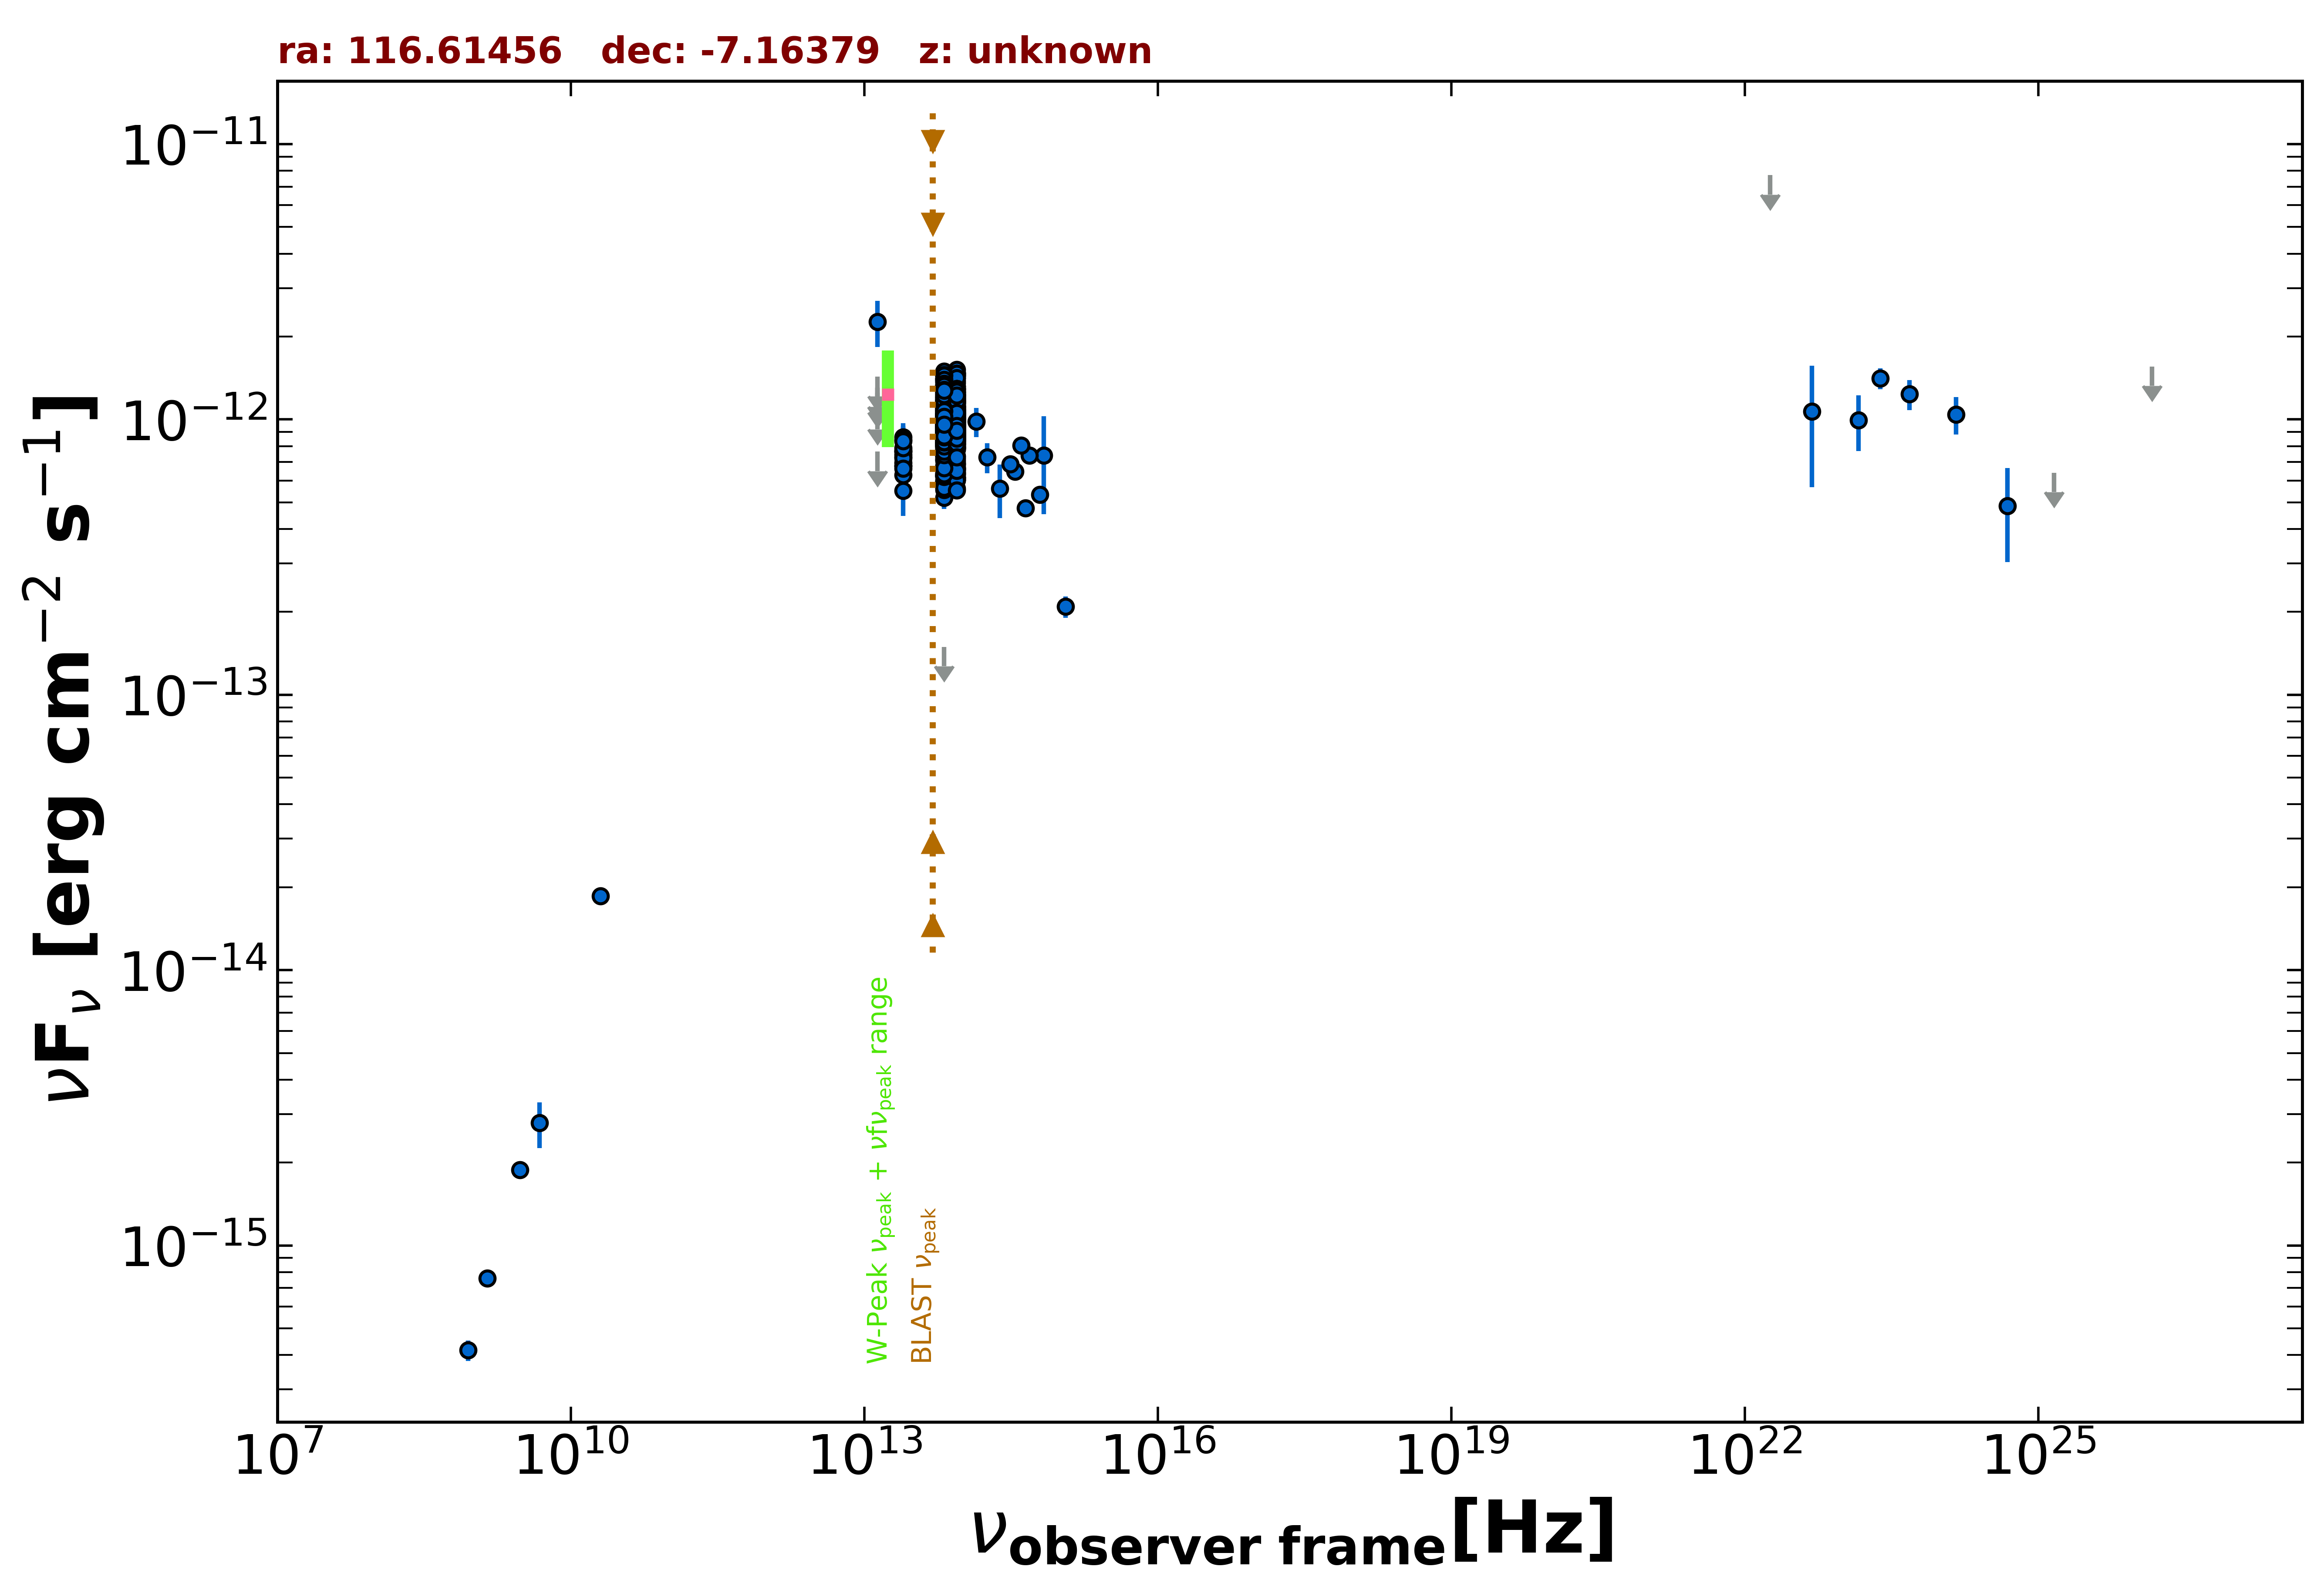

The file beside this chart, header and first rows:
freq., flux, err_flux, MJD_start, MJD_end, flag, catalog, reference
1.400e+09, 7.602e-16, 2.380e-17, 55000, 55000, , NVSS, Condon et al. 1998  AJ  115  1693
8.870e+08, 4.160e-16, 3.550e-17, 55000, 55000, , RACS, Hale et al. 2021  PASA  38  e058
3.000e+09, 1.883e-15, 9.500e-18, 55000, 55000, , VLASSQL, Gordon et al. 2021  ApJS  255  30
2.000e+10, 1.860e-14, 1.000e-15, 55000, 55000, , AT20G, Murphy et al. 2010  MNRAS  402  2403
4.800e+09, 2.784e-15, 5.280e-16, 55000, 55000, , PMN, Griffith et al. 1993-1996  VizieR  VIII/…
1.389e+14, 9.821e-13, 1.187e-13, 55000, 55000, , 2MASS, Skrutskie et al. 2006  AJ  131  1163
1.804e+14, 7.287e-13, 9.015e-14, 55000, 55000, , 2MASS, Skrutskie et al. 2006  AJ  131  1163
2.427e+14, 5.611e-13, 1.234e-13, 55000, 55000, , 2MASS, Skrutskie et al. 2006  AJ  131  1163
8.817e+13, 9.995e-13, 3.500e-15, 55000, 55000, , UNWISE, Schlafly et al. 2019  ApJS  240  30
6.517e+13, 1.040e-12, 5.000e-15, 55000, 55000, , UNWISE, Schlafly et al. 2019  ApJS  240  30
8.817e+13, 8.575e-13, 2.210e-14, 55000, 55000, , WISE, Wright et al. 2010  AJ  140  1868
6.517e+13, 9.398e-13, 2.250e-14, 55000, 55000, , WISE, Wright et al. 2010  AJ  140  1868
2.498e+13, 7.331e-13, 3.645e-14, 55000, 55000, , WISE, Wright et al. 2010  AJ  140  1868
1.363e+13, 8.749e-13, 1.236e-13, 55000, 55000, , WISE, Wright et al. 2010  AJ  140  1868
8.817e+13, 8.372e-13, 3.705e-14, 56956, 56956, , NEOWISE, Mainzer et al. 2014  ApJ  792  30
6.517e+13, 1.047e-12, 4.450e-14, 56956, 56956, , NEOWISE, Mainzer et al. 2014  ApJ  792  30
8.817e+13, 9.992e-13, 3.790e-14, 56957, 56957, , NEOWISE, Mainzer et al. 2014  ApJ  792  30
6.517e+13, 1.033e-12, 4.950e-14, 56957, 56957, , NEOWISE, Mainzer et al. 2014  ApJ  792  30
8.817e+13, 9.351e-13, 3.705e-14, 56957, 56957, , NEOWISE, Mainzer et al. 2014  ApJ  792  30
6.517e+13, 9.978e-13, 5.680e-14, 56957, 56957, , NEOWISE, Mainzer et al. 2014  ApJ  792  30
8.817e+13, 8.889e-13, 3.605e-14, 56957, 56957, , NEOWISE, Mainzer et al. 2014  ApJ  792  30
6.517e+13, 8.493e-13, 6.735e-14, 56957, 56957, , NEOWISE, Mainzer et al. 2014  ApJ  792  30
8.817e+13, 9.974e-13, 3.970e-14, 56957, 56957, , NEOWISE, Mainzer et al. 2014  ApJ  792  30
6.517e+13, 9.304e-13, 4.285e-14, 56957, 56957, , NEOWISE, Mainzer et al. 2014  ApJ  792  30
8.817e+13, 1.020e-12, 3.570e-14, 56957, 56957, , NEOWISE, Mainzer et al. 2014  ApJ  792  30
6.517e+13, 9.347e-13, 5.080e-14, 56957, 56957, , NEOWISE, Mainzer et al. 2014  ApJ  792  30
8.817e+13, 9.516e-13, 3.505e-14, 56957, 56957, , NEOWISE, Mainzer et al. 2014  ApJ  792  30
6.517e+13, 9.841e-13, 5.440e-14, 56957, 56957, , NEOWISE, Mainzer et al. 2014  ApJ  792  30
8.817e+13, 1.008e-12, 3.985e-14, 56957, 56957, , NEOWISE, Mainzer et al. 2014  ApJ  792  30
6.517e+13, 1.026e-12, 5.385e-14, 56957, 56957, , NEOWISE, Mainzer et al. 2014  ApJ  792  30
8.817e+13, 9.130e-13, 3.450e-14, 56957, 56957, , NEOWISE, Mainzer et al. 2014  ApJ  792  30
6.517e+13, 1.041e-12, 4.505e-14, 56957, 56957, , NEOWISE, Mainzer et al. 2014  ApJ  792  30
8.817e+13, 8.396e-13, 3.790e-14, 56956, 56956, , NEOWISE, Mainzer et al. 2014  ApJ  792  30
6.517e+13, 1.001e-12, 4.630e-14, 56956, 56956, , NEOWISE, Mainzer et al. 2014  ApJ  792  30
8.817e+13, 9.317e-13, 3.520e-14, 56957, 56957, , NEOWISE, Mainzer et al. 2014  ApJ  792  30
6.517e+13, 9.125e-13, 6.560e-14, 56957, 56957, , NEOWISE, Mainzer et al. 2014  ApJ  792  30
8.817e+13, 1.050e-12, 4.300e-14, 57686, 57686, , NEOWISE, Mainzer et al. 2014  ApJ  792  30
6.517e+13, 1.028e-12, 6.245e-14, 57686, 57686, , NEOWISE, Mainzer et al. 2014  ApJ  792  30
8.817e+13, 1.056e-12, 4.000e-14, 57685, 57685, , NEOWISE, Mainzer et al. 2014  ApJ  792  30
6.517e+13, 1.124e-12, 4.850e-14, 57685, 57685, , NEOWISE, Mainzer et al. 2014  ApJ  792  30
8.817e+13, 1.082e-12, 3.800e-14, 57686, 57686, , NEOWISE, Mainzer et al. 2014  ApJ  792  30
6.517e+13, 1.081e-12, 5.550e-14, 57686, 57686, , NEOWISE, Mainzer et al. 2014  ApJ  792  30
8.817e+13, 1.171e-12, 3.850e-14, 57686, 57686, , NEOWISE, Mainzer et al. 2014  ApJ  792  30
6.517e+13, 1.126e-12, 5.700e-14, 57686, 57686, , NEOWISE, Mainzer et al. 2014  ApJ  792  30
8.817e+13, 1.082e-12, 4.150e-14, 57686, 57686, , NEOWISE, Mainzer et al. 2014  ApJ  792  30
6.517e+13, 1.008e-12, 5.750e-14, 57686, 57686, , NEOWISE, Mainzer et al. 2014  ApJ  792  30
8.817e+13, 1.139e-12, 3.750e-14, 57686, 57686, , NEOWISE, Mainzer et al. 2014  ApJ  792  30
6.517e+13, 1.162e-12, 5.350e-14, 57686, 57686, , NEOWISE, Mainzer et al. 2014  ApJ  792  30
8.817e+13, 9.481e-13, 3.930e-14, 57686, 57686, , NEOWISE, Mainzer et al. 2014  ApJ  792  30
6.517e+13, 8.984e-13, 5.215e-14, 57686, 57686, , NEOWISE, Mainzer et al. 2014  ApJ  792  30
8.817e+13, 1.064e-12, 5.500e-14, 57686, 57686, , NEOWISE, Mainzer et al. 2014  ApJ  792  30
6.517e+13, 1.018e-12, 5.435e-14, 57686, 57686, , NEOWISE, Mainzer et al. 2014  ApJ  792  30
8.817e+13, 1.098e-12, 5.150e-14, 57686, 57686, , NEOWISE, Mainzer et al. 2014  ApJ  792  30
6.517e+13, 1.090e-12, 5.100e-14, 57686, 57686, , NEOWISE, Mainzer et al. 2014  ApJ  792  30
8.817e+13, 1.022e-12, 3.870e-14, 57682, 57682, , NEOWISE, Mainzer et al. 2014  ApJ  792  30
6.517e+13, 1.230e-12, 7.500e-14, 57682, 57682, , NEOWISE, Mainzer et al. 2014  ApJ  792  30
8.817e+13, 1.083e-12, 3.900e-14, 57683, 57683, , NEOWISE, Mainzer et al. 2014  ApJ  792  30
6.517e+13, 1.034e-12, 5.430e-14, 57683, 57683, , NEOWISE, Mainzer et al. 2014  ApJ  792  30
8.817e+13, 1.014e-12, 3.825e-14, 57683, 57683, , NEOWISE, Mainzer et al. 2014  ApJ  792  30
6.517e+13, 1.150e-12, 5.300e-14, 57683, 57683, , NEOWISE, Mainzer et al. 2014  ApJ  792  30
... 521 more rows
